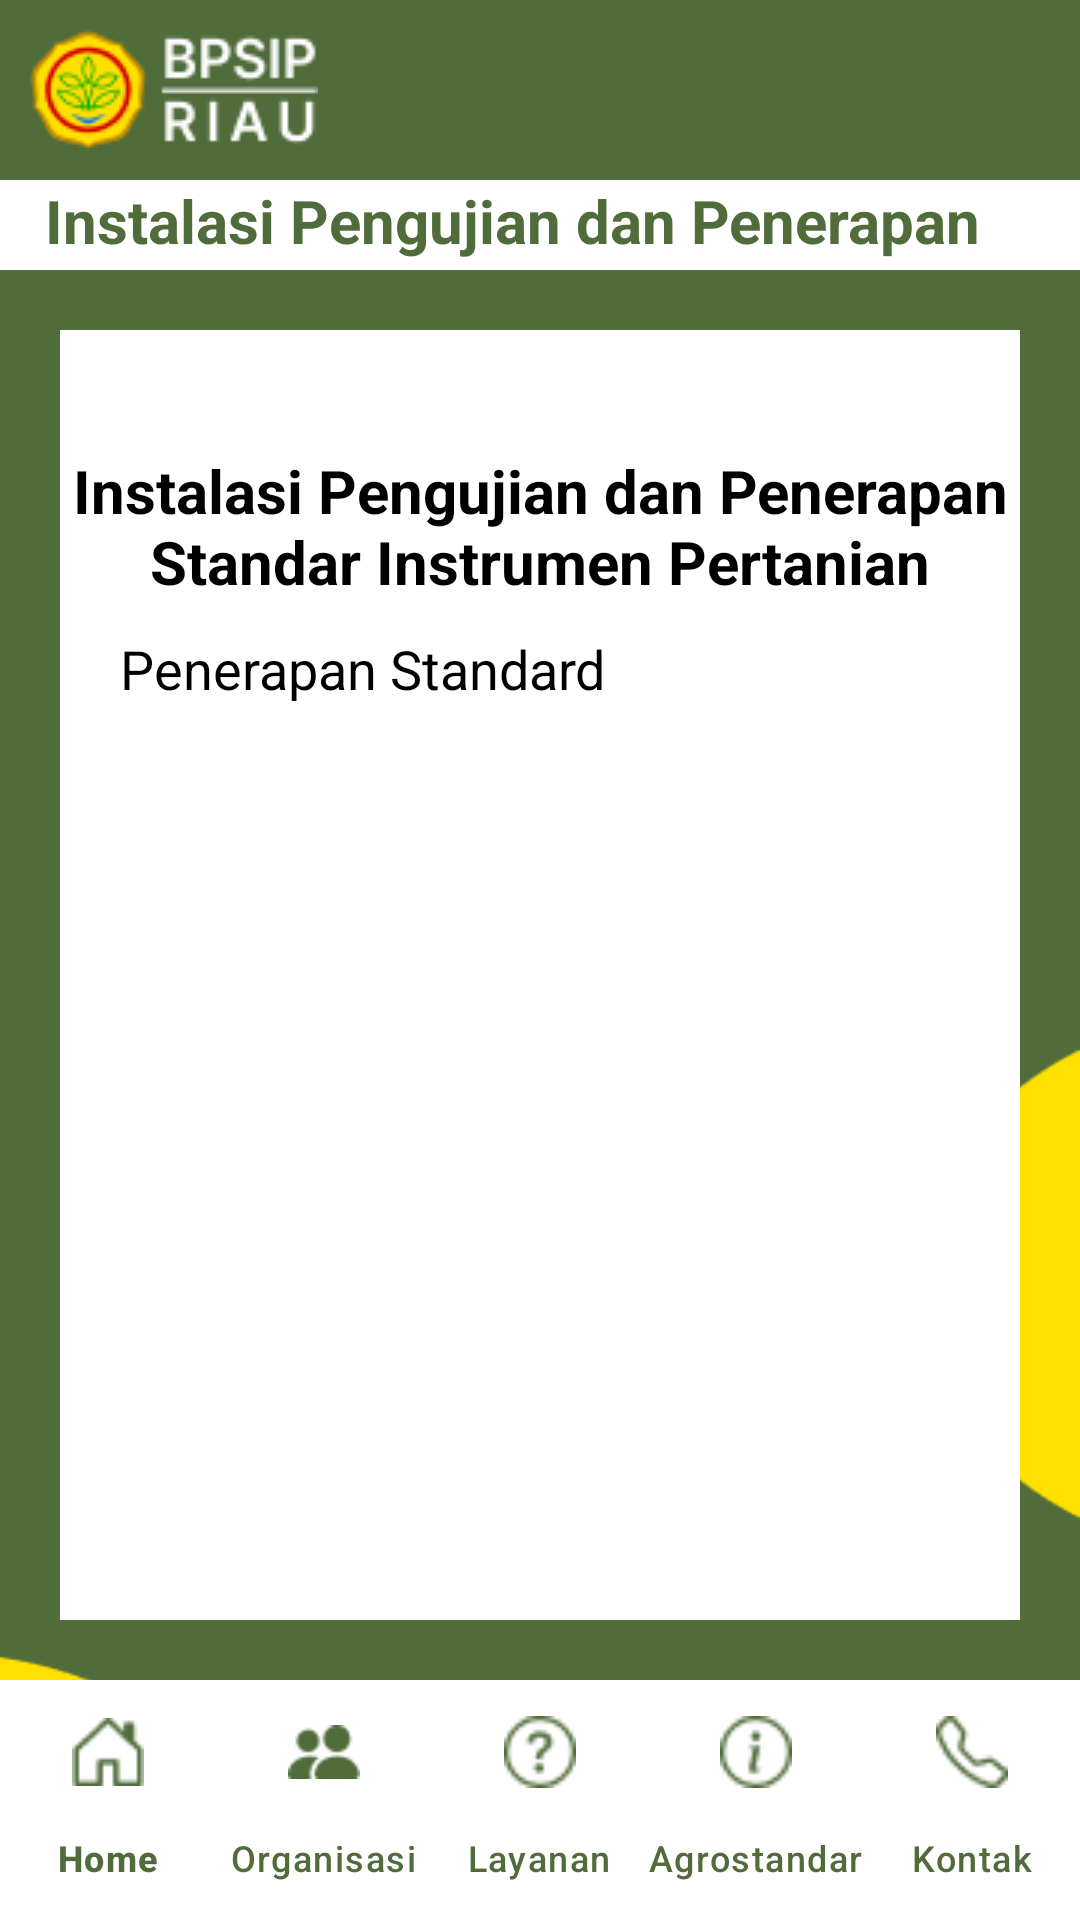

Layout XML and referenced resources for this Android screen:
<!-- AndroidManifest.xml: application theme Theme.Material3.Light.NoActionBar -->
<!-- res/layout/activity_pengujian.xml -->
<?xml version="1.0" encoding="utf-8"?>
<androidx.constraintlayout.widget.ConstraintLayout xmlns:android="http://schemas.android.com/apk/res/android"
    xmlns:app="http://schemas.android.com/apk/res-auto"
    xmlns:tools="http://schemas.android.com/tools"
    android:background="@drawable/bg2"
    android:layout_width="match_parent"
    android:layout_height="match_parent"
    tools:context=".Menu.Kunjungan.Pengujian">

    <RelativeLayout
        android:id="@+id/rl1"
        android:layout_width="match_parent"
        android:layout_height="wrap_content"
        android:background="@color/main"
        app:layout_constraintEnd_toEndOf="parent"
        app:layout_constraintStart_toStartOf="parent"
        app:layout_constraintTop_toTopOf="parent">

        <ImageView
            android:id="@+id/img1"
            android:layout_width="wrap_content"
            android:layout_height="60dp"
            android:layout_marginStart="10dp"
            android:contentDescription="@string/app_name"
            android:src="@drawable/logo2" />

    </RelativeLayout>

    <TextView
        android:id="@+id/profil"
        android:layout_width="match_parent"
        android:layout_height="30dp"
        android:background="@color/white"
        android:paddingStart="15dp"
        android:paddingEnd="15dp"
        android:text="@string/instalasi_pengujian_dan_penerapan_standar"
        android:textColor="@color/main"
        android:textSize="20sp"
        android:textStyle="bold"
        app:layout_constraintEnd_toEndOf="parent"
        app:layout_constraintStart_toStartOf="parent"
        app:layout_constraintTop_toBottomOf="@+id/rl1" />

    <androidx.core.widget.NestedScrollView
        android:layout_width="match_parent"
        android:layout_height="0dp"
        android:layout_margin="20dp"
        android:background="@color/white"
        app:layout_constraintBottom_toTopOf="@+id/navbar_kontak"
        app:layout_constraintEnd_toEndOf="parent"
        app:layout_constraintStart_toStartOf="parent"
        app:layout_constraintTop_toBottomOf="@+id/profil">

        <RelativeLayout
            android:layout_width="match_parent"
            android:layout_height="match_parent">

            <TextView
                android:id="@+id/tvKontak"
                android:layout_width="match_parent"
                android:layout_height="wrap_content"
                android:layout_marginTop="40dp"
                android:text="@string/instalasi_pengujian_dan_penerapan_standar"
                android:textAlignment="center"
                android:textColor="@color/black"
                android:textSize="20sp"
                android:textStyle="bold" />

            <TextView
                android:id="@+id/tvInstal"
                android:layout_width="match_parent"
                android:layout_height="wrap_content"
                android:layout_below="@+id/tvKontak"
                android:justificationMode="inter_word"
                android:paddingStart="20dp"
                android:paddingTop="10dp"
                android:paddingEnd="20dp"
                android:paddingBottom="10dp"
                android:text="Penerapan Standard"
                android:textColor="@color/black"
                android:textSize="18sp" />

        </RelativeLayout>

    </androidx.core.widget.NestedScrollView>

    <com.google.android.material.bottomnavigation.BottomNavigationView
        android:id="@+id/navbar_kontak"
        android:layout_width="match_parent"
        android:layout_height="wrap_content"
        android:background="@color/white"
        app:itemActiveIndicatorStyle="@color/white"
        app:itemIconTint="@color/main"
        app:itemTextColor="@color/main"
        app:labelVisibilityMode="labeled"
        app:layout_constraintBottom_toBottomOf="parent"
        app:layout_constraintEnd_toEndOf="parent"
        app:layout_constraintStart_toStartOf="parent"
        app:menu="@menu/navbar_menu" />


</androidx.constraintlayout.widget.ConstraintLayout>
<!-- resources referenced by this layout -->
<resources>
  <color name="black">#FF000000</color>
  <color name="main">#516C3B</color>
  <color name="white">#FFFFFFFF</color>
  <!-- drawable bg2: png bitmap (drawable, 5420 bytes) -->
  <!-- drawable logo2: png bitmap (drawable, 3957 bytes) -->
  <string name="app_name">BPSIP</string>
  <string name="instalasi_pengujian_dan_penerapan_standar">Instalasi Pengujian dan Penerapan Standar Instrumen Pertanian</string>
</resources>
